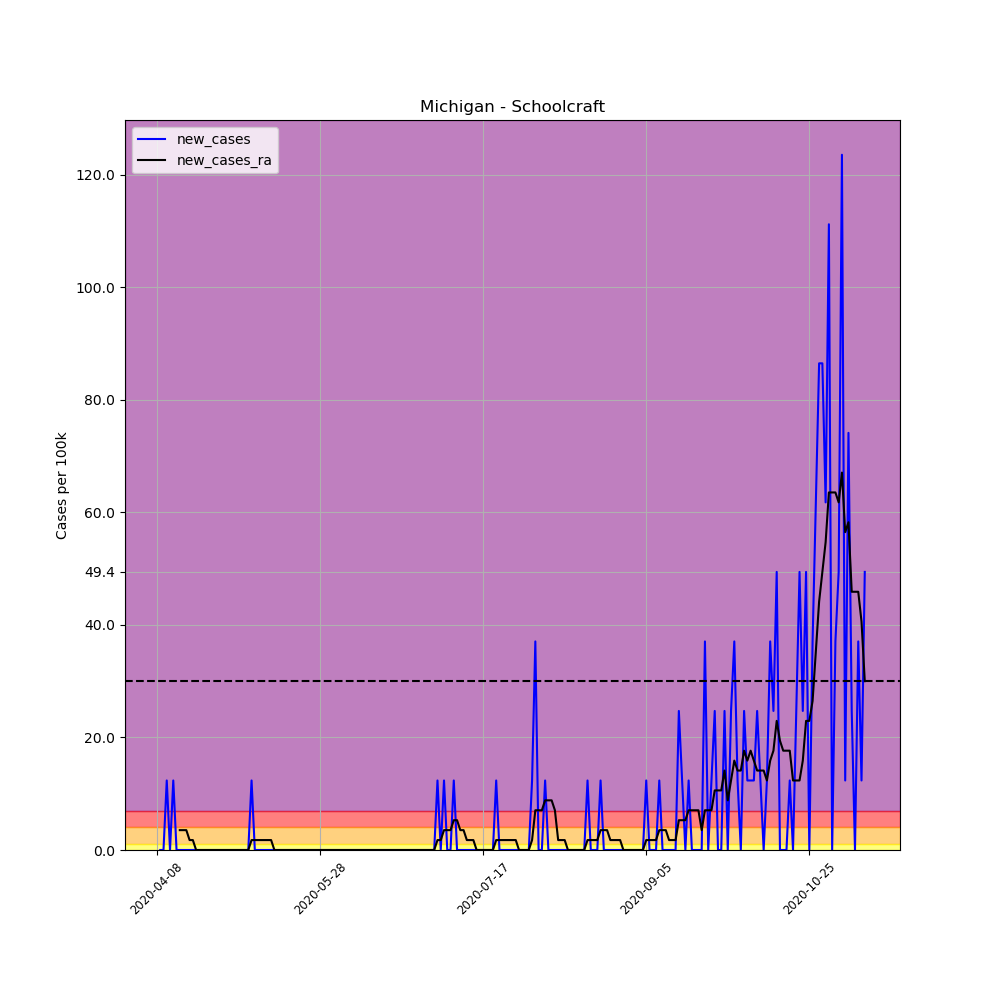

The data file committed next to this chart (first rows):
, date, county, state, fips, cases, deaths, COUNTY, STNAME, CTYNAME, POPESTIMATE2019, per_100k, per_100k_ra, new_cases, new_cases_ra
588711, 2020-04-08, Schoolcraft, Michigan, 26153, 1, 0, 153, Michigan, Schoolcraft, 8094, 12.35, , , 
588712, 2020-04-09, Schoolcraft, Michigan, 26153, 1, 0, 153, Michigan, Schoolcraft, 8094, 12.35, , 0.0, 
588713, 2020-04-10, Schoolcraft, Michigan, 26153, 1, 0, 153, Michigan, Schoolcraft, 8094, 12.35, , 0.0, 
588714, 2020-04-11, Schoolcraft, Michigan, 26153, 2, 0, 153, Michigan, Schoolcraft, 8094, 24.71, , 12.35, 
588715, 2020-04-12, Schoolcraft, Michigan, 26153, 2, 0, 153, Michigan, Schoolcraft, 8094, 24.71, , 0.0, 
588716, 2020-04-13, Schoolcraft, Michigan, 26153, 3, 0, 153, Michigan, Schoolcraft, 8094, 37.06, , 12.35, 
588717, 2020-04-14, Schoolcraft, Michigan, 26153, 3, 0, 153, Michigan, Schoolcraft, 8094, 37.06, 22.94, 0.0, 
588718, 2020-04-15, Schoolcraft, Michigan, 26153, 3, 0, 153, Michigan, Schoolcraft, 8094, 37.06, 26.47, 0.0, 3.53
588719, 2020-04-16, Schoolcraft, Michigan, 26153, 3, 0, 153, Michigan, Schoolcraft, 8094, 37.06, 30, 0.0, 3.53
588720, 2020-04-17, Schoolcraft, Michigan, 26153, 3, 0, 153, Michigan, Schoolcraft, 8094, 37.06, 33.53, 0.0, 3.53
588721, 2020-04-18, Schoolcraft, Michigan, 26153, 3, 0, 153, Michigan, Schoolcraft, 8094, 37.06, 35.3, 0.0, 1.765
588722, 2020-04-19, Schoolcraft, Michigan, 26153, 3, 0, 153, Michigan, Schoolcraft, 8094, 37.06, 37.06, 0.0, 1.765
588723, 2020-04-20, Schoolcraft, Michigan, 26153, 3, 0, 153, Michigan, Schoolcraft, 8094, 37.06, 37.06, 0.0, 2.5376526277146434e-16
588724, 2020-04-21, Schoolcraft, Michigan, 26153, 3, 0, 153, Michigan, Schoolcraft, 8094, 37.06, 37.06, 0.0, 2.5376526277146434e-16
588725, 2020-04-22, Schoolcraft, Michigan, 26153, 3, 0, 153, Michigan, Schoolcraft, 8094, 37.06, 37.06, 0.0, 2.5376526277146434e-16
588726, 2020-04-23, Schoolcraft, Michigan, 26153, 3, 0, 153, Michigan, Schoolcraft, 8094, 37.06, 37.06, 0.0, 2.5376526277146434e-16
588727, 2020-04-24, Schoolcraft, Michigan, 26153, 3, 0, 153, Michigan, Schoolcraft, 8094, 37.06, 37.06, 0.0, 2.5376526277146434e-16
588728, 2020-04-25, Schoolcraft, Michigan, 26153, 3, 0, 153, Michigan, Schoolcraft, 8094, 37.06, 37.06, 0.0, 2.5376526277146434e-16
588729, 2020-04-26, Schoolcraft, Michigan, 26153, 3, 0, 153, Michigan, Schoolcraft, 8094, 37.06, 37.06, 0.0, 2.5376526277146434e-16
588730, 2020-04-27, Schoolcraft, Michigan, 26153, 3, 0, 153, Michigan, Schoolcraft, 8094, 37.06, 37.06, 0.0, 2.5376526277146434e-16
588731, 2020-04-28, Schoolcraft, Michigan, 26153, 3, 0, 153, Michigan, Schoolcraft, 8094, 37.06, 37.06, 0.0, 2.5376526277146434e-16
588732, 2020-04-29, Schoolcraft, Michigan, 26153, 3, 0, 153, Michigan, Schoolcraft, 8094, 37.06, 37.06, 0.0, 2.5376526277146434e-16
588733, 2020-04-30, Schoolcraft, Michigan, 26153, 3, 0, 153, Michigan, Schoolcraft, 8094, 37.06, 37.06, 0.0, 2.5376526277146434e-16
588734, 2020-05-01, Schoolcraft, Michigan, 26153, 3, 0, 153, Michigan, Schoolcraft, 8094, 37.06, 37.06, 0.0, 2.5376526277146434e-16
588735, 2020-05-02, Schoolcraft, Michigan, 26153, 3, 0, 153, Michigan, Schoolcraft, 8094, 37.06, 37.06, 0.0, 2.5376526277146434e-16
588736, 2020-05-03, Schoolcraft, Michigan, 26153, 3, 0, 153, Michigan, Schoolcraft, 8094, 37.06, 37.06, 0.0, 2.5376526277146434e-16
588737, 2020-05-04, Schoolcraft, Michigan, 26153, 3, 0, 153, Michigan, Schoolcraft, 8094, 37.06, 37.06, 0.0, 2.5376526277146434e-16
588738, 2020-05-05, Schoolcraft, Michigan, 26153, 3, 0, 153, Michigan, Schoolcraft, 8094, 37.06, 37.06, 0.0, 2.5376526277146434e-16
588739, 2020-05-06, Schoolcraft, Michigan, 26153, 3, 0, 153, Michigan, Schoolcraft, 8094, 37.06, 37.06, 0.0, 2.5376526277146434e-16
588740, 2020-05-07, Schoolcraft, Michigan, 26153, 4, 0, 153, Michigan, Schoolcraft, 8094, 49.42, 38.83, 12.35, 1.765
588741, 2020-05-08, Schoolcraft, Michigan, 26153, 4, 0, 153, Michigan, Schoolcraft, 8094, 49.42, 40.59, 0.0, 1.765
588742, 2020-05-09, Schoolcraft, Michigan, 26153, 4, 0, 153, Michigan, Schoolcraft, 8094, 49.42, 42.36, 0.0, 1.765
588743, 2020-05-10, Schoolcraft, Michigan, 26153, 4, 0, 153, Michigan, Schoolcraft, 8094, 49.42, 44.12, 0.0, 1.765
588744, 2020-05-11, Schoolcraft, Michigan, 26153, 4, 0, 153, Michigan, Schoolcraft, 8094, 49.42, 45.89, 0.0, 1.765
588745, 2020-05-12, Schoolcraft, Michigan, 26153, 4, 0, 153, Michigan, Schoolcraft, 8094, 49.42, 47.65, 0.0, 1.765
588746, 2020-05-13, Schoolcraft, Michigan, 26153, 4, 0, 153, Michigan, Schoolcraft, 8094, 49.42, 49.42, 0.0, 1.765
588747, 2020-05-14, Schoolcraft, Michigan, 26153, 4, 0, 153, Michigan, Schoolcraft, 8094, 49.42, 49.42, 0.0, 2.5376526277146434e-16
588748, 2020-05-15, Schoolcraft, Michigan, 26153, 4, 0, 153, Michigan, Schoolcraft, 8094, 49.42, 49.42, 0.0, 2.5376526277146434e-16
588749, 2020-05-16, Schoolcraft, Michigan, 26153, 4, 0, 153, Michigan, Schoolcraft, 8094, 49.42, 49.42, 0.0, 2.5376526277146434e-16
588750, 2020-05-17, Schoolcraft, Michigan, 26153, 4, 0, 153, Michigan, Schoolcraft, 8094, 49.42, 49.42, 0.0, 2.5376526277146434e-16
588751, 2020-05-18, Schoolcraft, Michigan, 26153, 4, 0, 153, Michigan, Schoolcraft, 8094, 49.42, 49.42, 0.0, 2.5376526277146434e-16
588752, 2020-05-19, Schoolcraft, Michigan, 26153, 4, 0, 153, Michigan, Schoolcraft, 8094, 49.42, 49.42, 0.0, 2.5376526277146434e-16
588753, 2020-05-20, Schoolcraft, Michigan, 26153, 4, 0, 153, Michigan, Schoolcraft, 8094, 49.42, 49.42, 0.0, 2.5376526277146434e-16
588754, 2020-05-21, Schoolcraft, Michigan, 26153, 4, 0, 153, Michigan, Schoolcraft, 8094, 49.42, 49.42, 0.0, 2.5376526277146434e-16
588755, 2020-05-22, Schoolcraft, Michigan, 26153, 4, 0, 153, Michigan, Schoolcraft, 8094, 49.42, 49.42, 0.0, 2.5376526277146434e-16
588756, 2020-05-23, Schoolcraft, Michigan, 26153, 4, 0, 153, Michigan, Schoolcraft, 8094, 49.42, 49.42, 0.0, 2.5376526277146434e-16
588757, 2020-05-24, Schoolcraft, Michigan, 26153, 4, 0, 153, Michigan, Schoolcraft, 8094, 49.42, 49.42, 0.0, 2.5376526277146434e-16
588758, 2020-05-25, Schoolcraft, Michigan, 26153, 4, 0, 153, Michigan, Schoolcraft, 8094, 49.42, 49.42, 0.0, 2.5376526277146434e-16
588759, 2020-05-26, Schoolcraft, Michigan, 26153, 4, 0, 153, Michigan, Schoolcraft, 8094, 49.42, 49.42, 0.0, 2.5376526277146434e-16
588760, 2020-05-27, Schoolcraft, Michigan, 26153, 4, 0, 153, Michigan, Schoolcraft, 8094, 49.42, 49.42, 0.0, 2.5376526277146434e-16
588761, 2020-05-28, Schoolcraft, Michigan, 26153, 4, 0, 153, Michigan, Schoolcraft, 8094, 49.42, 49.42, 0.0, 2.5376526277146434e-16
588762, 2020-05-29, Schoolcraft, Michigan, 26153, 4, 0, 153, Michigan, Schoolcraft, 8094, 49.42, 49.42, 0.0, 2.5376526277146434e-16
588763, 2020-05-30, Schoolcraft, Michigan, 26153, 4, 0, 153, Michigan, Schoolcraft, 8094, 49.42, 49.42, 0.0, 2.5376526277146434e-16
588764, 2020-05-31, Schoolcraft, Michigan, 26153, 4, 0, 153, Michigan, Schoolcraft, 8094, 49.42, 49.42, 0.0, 2.5376526277146434e-16
588765, 2020-06-01, Schoolcraft, Michigan, 26153, 4, 0, 153, Michigan, Schoolcraft, 8094, 49.42, 49.42, 0.0, 2.5376526277146434e-16
588766, 2020-06-02, Schoolcraft, Michigan, 26153, 4, 0, 153, Michigan, Schoolcraft, 8094, 49.42, 49.42, 0.0, 2.5376526277146434e-16
588767, 2020-06-03, Schoolcraft, Michigan, 26153, 4, 0, 153, Michigan, Schoolcraft, 8094, 49.42, 49.42, 0.0, 2.5376526277146434e-16
588768, 2020-06-04, Schoolcraft, Michigan, 26153, 4, 0, 153, Michigan, Schoolcraft, 8094, 49.42, 49.42, 0.0, 2.5376526277146434e-16
588769, 2020-06-05, Schoolcraft, Michigan, 26153, 4, 0, 153, Michigan, Schoolcraft, 8094, 49.42, 49.42, 0.0, 2.5376526277146434e-16
588770, 2020-06-06, Schoolcraft, Michigan, 26153, 4, 0, 153, Michigan, Schoolcraft, 8094, 49.42, 49.42, 0.0, 2.5376526277146434e-16
... 158 more rows
